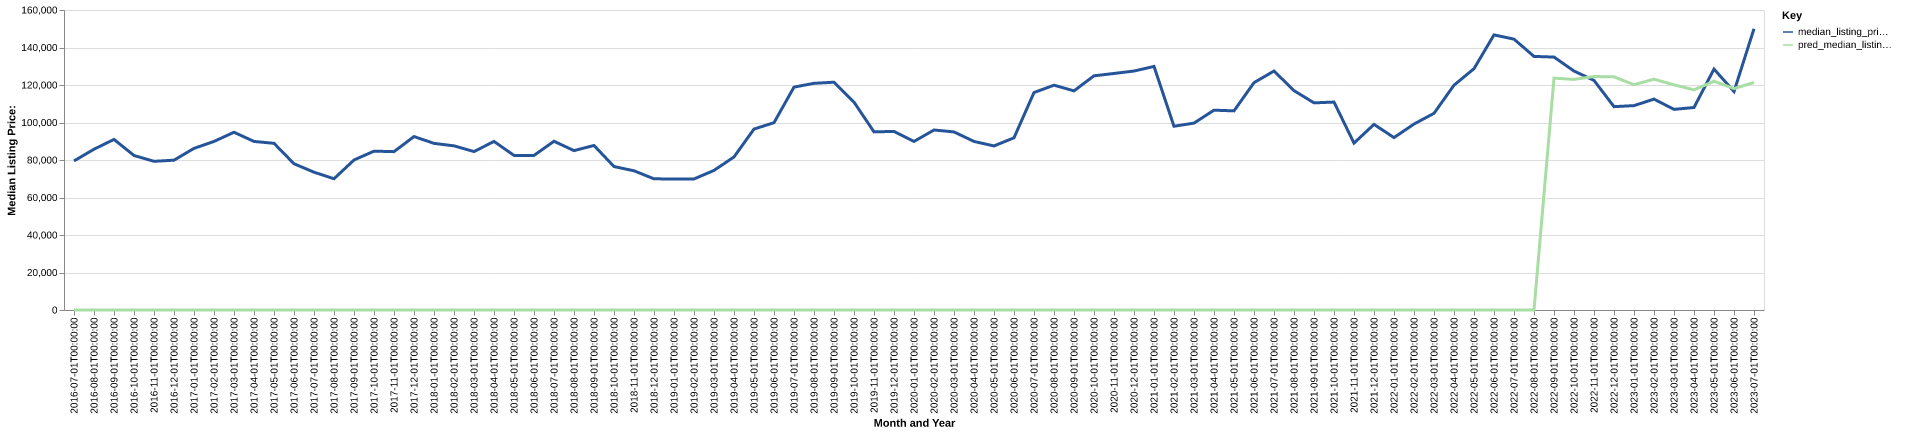

The table this chart was drawn from, first rows:
date, time_idx, median_listing_price, thirty_year_interest_rate_five, month, county_name, active_listing_count, median_days_on_market, pred_median_listing_price, month_year
2016-07-01, 0, 79500, 3.72, 7, keokuk, ia, 41.0, 90.0, 0, Jul-2016
2016-08-01, 1, 85750, 3.73, 8, keokuk, ia, 48.0, 58.0, 0, Aug-2016
2016-09-01, 2, 90975, 3.66, 9, keokuk, ia, 46.0, 58.0, 0, Sep-2016
2016-10-01, 3, 82400, 3.64, 10, keokuk, ia, 41.0, 68.0, 0, Oct-2016
2016-11-01, 4, 79300, 3.66, 11, keokuk, ia, 37.0, 88.0, 0, Nov-2016
2016-12-01, 5, 79900, 3.48, 12, keokuk, ia, 36.0, 89.0, 0, Dec-2016
2017-01-01, 6, 86200, 3.45, 1, keokuk, ia, 34.0, 105.0, 0, Jan-2017
2017-02-01, 7, 89900, 3.5, 2, keokuk, ia, 32.0, 119.0, 0, Feb-2017
2017-03-01, 8, 94800, 3.52, 3, keokuk, ia, 33.0, 93.0, 0, Mar-2017
2017-04-01, 9, 89900, 4.03, 4, keokuk, ia, 26.0, 99.0, 0, Apr-2017
2017-05-01, 10, 88900, 4.32, 5, keokuk, ia, 30.0, 81.0, 0, May-2017
2017-06-01, 11, 78000, 4.2, 6, keokuk, ia, 32.0, 62.0, 0, Jun-2017
2017-07-01, 12, 73500, 4.19, 7, keokuk, ia, 40.0, 66.0, 0, Jul-2017
2017-08-01, 13, 70000, 4.3, 8, keokuk, ia, 41.0, 69.0, 0, Aug-2017
2017-09-01, 14, 80000, 4.1, 9, keokuk, ia, 41.0, 70.0, 0, Sep-2017
2017-10-01, 15, 84725, 4.05, 10, keokuk, ia, 38.0, 62.0, 0, Oct-2017
2017-11-01, 16, 84450, 3.94, 11, keokuk, ia, 39.0, 76.0, 0, Nov-2017
2017-12-01, 17, 92500, 4.03, 12, keokuk, ia, 36.0, 97.0, 0, Dec-2017
2018-01-01, 18, 88875, 3.93, 1, keokuk, ia, 35.0, 125.0, 0, Jan-2018
2018-02-01, 19, 87550, 3.83, 2, keokuk, ia, 34.0, 148.0, 0, Feb-2018
2018-03-01, 20, 84500, 3.94, 3, keokuk, ia, 30.0, 148.0, 0, Mar-2018
2018-04-01, 21, 89900, 3.95, 4, keokuk, ia, 28.0, 52.0, 0, Apr-2018
2018-05-01, 22, 82450, 3.99, 5, keokuk, ia, 28.0, 36.0, 0, May-2018
2018-06-01, 23, 82450, 4.15, 6, keokuk, ia, 30.0, 61.0, 0, Jun-2018
2018-07-01, 24, 90000, 4.4, 7, keokuk, ia, 32.0, 79.0, 0, Jul-2018
2018-08-01, 25, 85000, 4.46, 8, keokuk, ia, 31.0, 95.0, 0, Aug-2018
2018-09-01, 26, 87750, 4.58, 9, keokuk, ia, 32.0, 88.0, 0, Sep-2018
2018-10-01, 27, 76500, 4.66, 10, keokuk, ia, 28.0, 74.0, 0, Oct-2018
2018-11-01, 28, 74250, 4.62, 11, keokuk, ia, 31.0, 67.0, 0, Nov-2018
2018-12-01, 29, 69950, 4.54, 12, keokuk, ia, 31.0, 82.0, 0, Dec-2018
2019-01-01, 30, 69900, 4.6, 1, keokuk, ia, 29.0, 88.0, 0, Jan-2019
2019-02-01, 31, 69900, 4.72, 2, keokuk, ia, 27.0, 105.0, 0, Feb-2019
2019-03-01, 32, 74443, 4.9, 3, keokuk, ia, 29.0, 105.0, 0, Mar-2019
2019-04-01, 33, 81625, 4.94, 4, keokuk, ia, 30.0, 95.0, 0, Apr-2019
2019-05-01, 34, 96500, 4.75, 5, keokuk, ia, 32.0, 63.0, 0, May-2019
2019-06-01, 35, 99900, 4.51, 6, keokuk, ia, 36.0, 61.0, 0, Jun-2019
2019-07-01, 36, 118875, 4.41, 7, keokuk, ia, 39.0, 52.0, 0, Jul-2019
2019-08-01, 37, 120895, 4.41, 8, keokuk, ia, 39.0, 55.0, 0, Aug-2019
2019-09-01, 38, 121489, 4.2, 9, keokuk, ia, 37.0, 69.0, 0, Sep-2019
2019-10-01, 39, 110859, 4.14, 10, keokuk, ia, 35.0, 78.0, 0, Oct-2019
2019-11-01, 40, 95000, 3.84, 11, keokuk, ia, 35.0, 67.0, 0, Nov-2019
2019-12-01, 41, 95250, 3.81, 12, keokuk, ia, 38.0, 69.0, 0, Dec-2019
2020-01-01, 42, 89900, 3.75, 1, keokuk, ia, 36.0, 97.0, 0, Jan-2020
2020-02-01, 43, 96000, 3.73, 2, keokuk, ia, 37.0, 109.0, 0, Feb-2020
2020-03-01, 44, 94975, 3.78, 3, keokuk, ia, 38.0, 99.0, 0, Mar-2020
2020-04-01, 45, 89900, 3.75, 4, keokuk, ia, 37.0, 93.0, 0, Apr-2020
2020-05-01, 46, 87500, 3.74, 5, keokuk, ia, 30.0, 101.0, 0, May-2020
2020-06-01, 47, 91850, 3.72, 6, keokuk, ia, 31.0, 98.0, 0, Jun-2020
2020-07-01, 48, 115975, 3.49, 7, keokuk, ia, 30.0, 68.0, 0, Jul-2020
2020-08-01, 49, 119900, 3.65, 8, keokuk, ia, 29.0, 65.0, 0, Aug-2020
2020-09-01, 50, 116875, 3.33, 9, keokuk, ia, 29.0, 55.0, 0, Sep-2020
2020-10-01, 51, 124900, 3.28, 10, keokuk, ia, 31.0, 64.0, 0, Oct-2020
2020-11-01, 52, 126150, 3.21, 11, keokuk, ia, 28.0, 82.0, 0, Nov-2020
2020-12-01, 53, 127450, 3.07, 12, keokuk, ia, 24.0, 99.0, 0, Dec-2020
2021-01-01, 54, 129900, 2.99, 1, keokuk, ia, 22.0, 100.0, 0, Jan-2021
2021-02-01, 55, 98000, 2.93, 2, keokuk, ia, 22.0, 76.0, 0, Feb-2021
2021-03-01, 56, 99675, 2.88, 3, keokuk, ia, 20.0, 94.0, 0, Mar-2021
2021-04-01, 57, 106575, 2.84, 4, keokuk, ia, 23.0, 69.0, 0, Apr-2021
2021-05-01, 58, 106200, 2.71, 5, keokuk, ia, 21.0, 46.0, 0, May-2021
2021-06-01, 59, 121250, 2.79, 6, keokuk, ia, 17.0, 55.0, 0, Jun-2021
... 25 more rows
